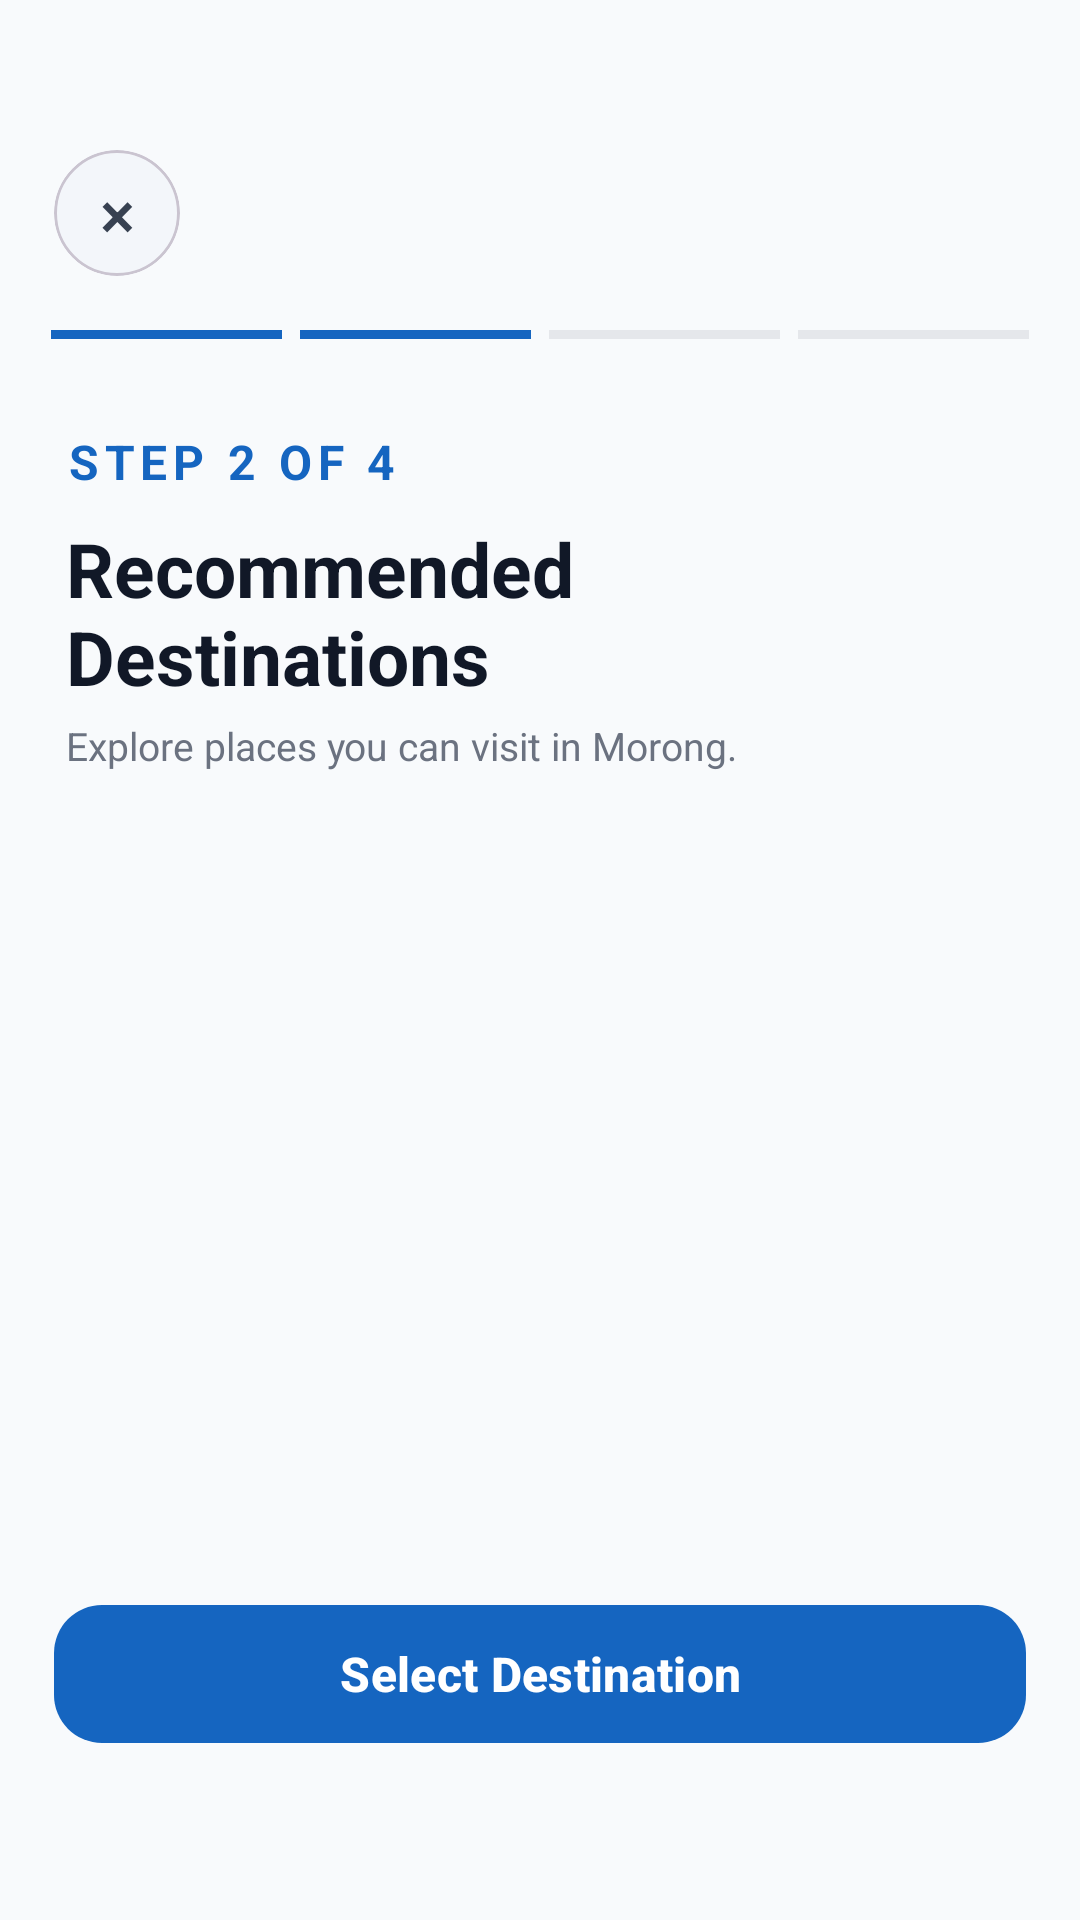

Produce the Android XML layout that renders to this screen, including the resource entries it uses.
<!-- AndroidManifest.xml: application theme Theme.BataanExplorer -->
<!-- res/layout/activity_travelplan2.xml -->
<?xml version="1.0" encoding="utf-8"?>
<androidx.constraintlayout.widget.ConstraintLayout
    xmlns:android="http://schemas.android.com/apk/res/android"
    xmlns:app="http://schemas.android.com/apk/res-auto"
    android:layout_width="match_parent"
    android:layout_height="match_parent"
    android:background="#F8FAFC">

    

    <com.google.android.material.card.MaterialCardView
        android:id="@+id/cardCloseQuiz"
        android:layout_width="42dp"
        android:layout_height="42dp"
        android:layout_marginStart="18dp"
        android:layout_marginTop="50dp"
        app:cardBackgroundColor="#F3F6FA"
        app:cardCornerRadius="21dp"
        app:cardElevation="0dp"
        app:layout_constraintTop_toTopOf="parent"
        app:layout_constraintStart_toStartOf="parent">

        <com.google.android.material.button.MaterialButton
            android:id="@+id/btnCloseQuiz"
            android:layout_width="match_parent"
            android:layout_height="match_parent"
            android:insetTop="0dp"
            android:insetBottom="0dp"
            android:minWidth="0dp"
            android:minHeight="0dp"
            android:padding="0dp"
            android:text="×"
            android:textColor="#374151"
            android:textSize="22sp"
            app:backgroundTint="#F3F6FA"
            app:cornerRadius="21dp"/>

    </com.google.android.material.card.MaterialCardView>

    

    <LinearLayout
        android:id="@+id/layoutProgress"
        android:layout_width="0dp"
        android:layout_height="wrap_content"
        android:orientation="horizontal"
        android:paddingStart="17dp"
        android:paddingEnd="17dp"
        android:paddingTop="110dp"
        android:paddingBottom="8dp"
        app:layout_constraintTop_toTopOf="parent"
        app:layout_constraintStart_toStartOf="parent"
        app:layout_constraintEnd_toEndOf="parent">

        <View
            android:layout_width="0dp"
            android:layout_height="3dp"
            android:layout_weight="1"
            android:background="#1565C0"/>

        <View
            android:layout_width="0dp"
            android:layout_height="3dp"
            android:layout_marginStart="6dp"
            android:layout_weight="1"
            android:background="#1565C0"/>

        <View
            android:layout_width="0dp"
            android:layout_height="3dp"
            android:layout_marginStart="6dp"
            android:layout_weight="1"
            android:background="#E5E7EB"/>

        <View
            android:layout_width="0dp"
            android:layout_height="3dp"
            android:layout_marginStart="6dp"
            android:layout_weight="1"
            android:background="#E5E7EB"/>

    </LinearLayout>







    

    <LinearLayout
        android:id="@+id/layoutContent"
        android:layout_width="0dp"
        android:layout_height="0dp"
        android:orientation="vertical"
        android:paddingStart="22dp"
        android:paddingEnd="22dp"
        android:paddingTop="22dp"
        android:paddingBottom="90dp"
        app:layout_constraintTop_toBottomOf="@id/layoutProgress"
        app:layout_constraintBottom_toBottomOf="parent"
        app:layout_constraintStart_toStartOf="parent"
        app:layout_constraintEnd_toEndOf="parent">

        

        

        <TextView
            android:id="@+id/txtStep"
            android:layout_width="wrap_content"
            android:layout_height="wrap_content"
            android:layout_marginTop="0dp"
            android:text="STEP 2 OF 4"
            android:textColor="#1565C0"
            android:textSize="16sp"
            android:textStyle="bold"
            android:letterSpacing="0.12"/>


        

        <TextView
            android:id="@+id/txtRecommendedTitle"
            android:layout_width="match_parent"
            android:layout_height="wrap_content"
            android:layout_marginTop="8dp"
            android:text="Recommended Destinations"
            android:textColor="#111827"
            android:textSize="25sp"
            android:textStyle="bold"/>


        

        <TextView
            android:id="@+id/txtMunicipality"
            android:layout_width="match_parent"
            android:layout_height="wrap_content"
            android:layout_marginTop="4dp"
            android:text="Explore places you can visit in Morong."
            android:textColor="#6B7280"
            android:textSize="13sp"/>


        

        <androidx.recyclerview.widget.RecyclerView
            android:id="@+id/recyclerDestinations"
            android:layout_width="match_parent"
            android:layout_height="0dp"
            android:layout_weight="1"
            android:layout_marginTop="16dp"
            android:clipToPadding="false"
            android:overScrollMode="never"
            android:paddingBottom="24dp"/>

    </LinearLayout>


    

    <com.google.android.material.button.MaterialButton
        android:id="@+id/btnSelectDestination"
        android:layout_width="0dp"
        android:layout_height="54dp"
        android:layout_marginStart="18dp"
        android:layout_marginEnd="18dp"
        android:layout_marginBottom="55dp"
        android:text="Select Destination"
        android:textAllCaps="false"
        android:textColor="#FFFFFF"
        android:textSize="16sp"
        android:textStyle="bold"
        app:backgroundTint="#1565C0"
        app:cornerRadius="16dp"
        app:layout_constraintBottom_toBottomOf="parent"
        app:layout_constraintStart_toStartOf="parent"
        app:layout_constraintEnd_toEndOf="parent"/>


</androidx.constraintlayout.widget.ConstraintLayout>
<!-- resources referenced by this layout -->
<resources>
  <style name="Theme.BataanExplorer" parent="Base.Theme.BataanExplorer" />
  <style name="Base.Theme.BataanExplorer" parent="Theme.Material3.DayNight.NoActionBar">
          
          
      </style>
</resources>
